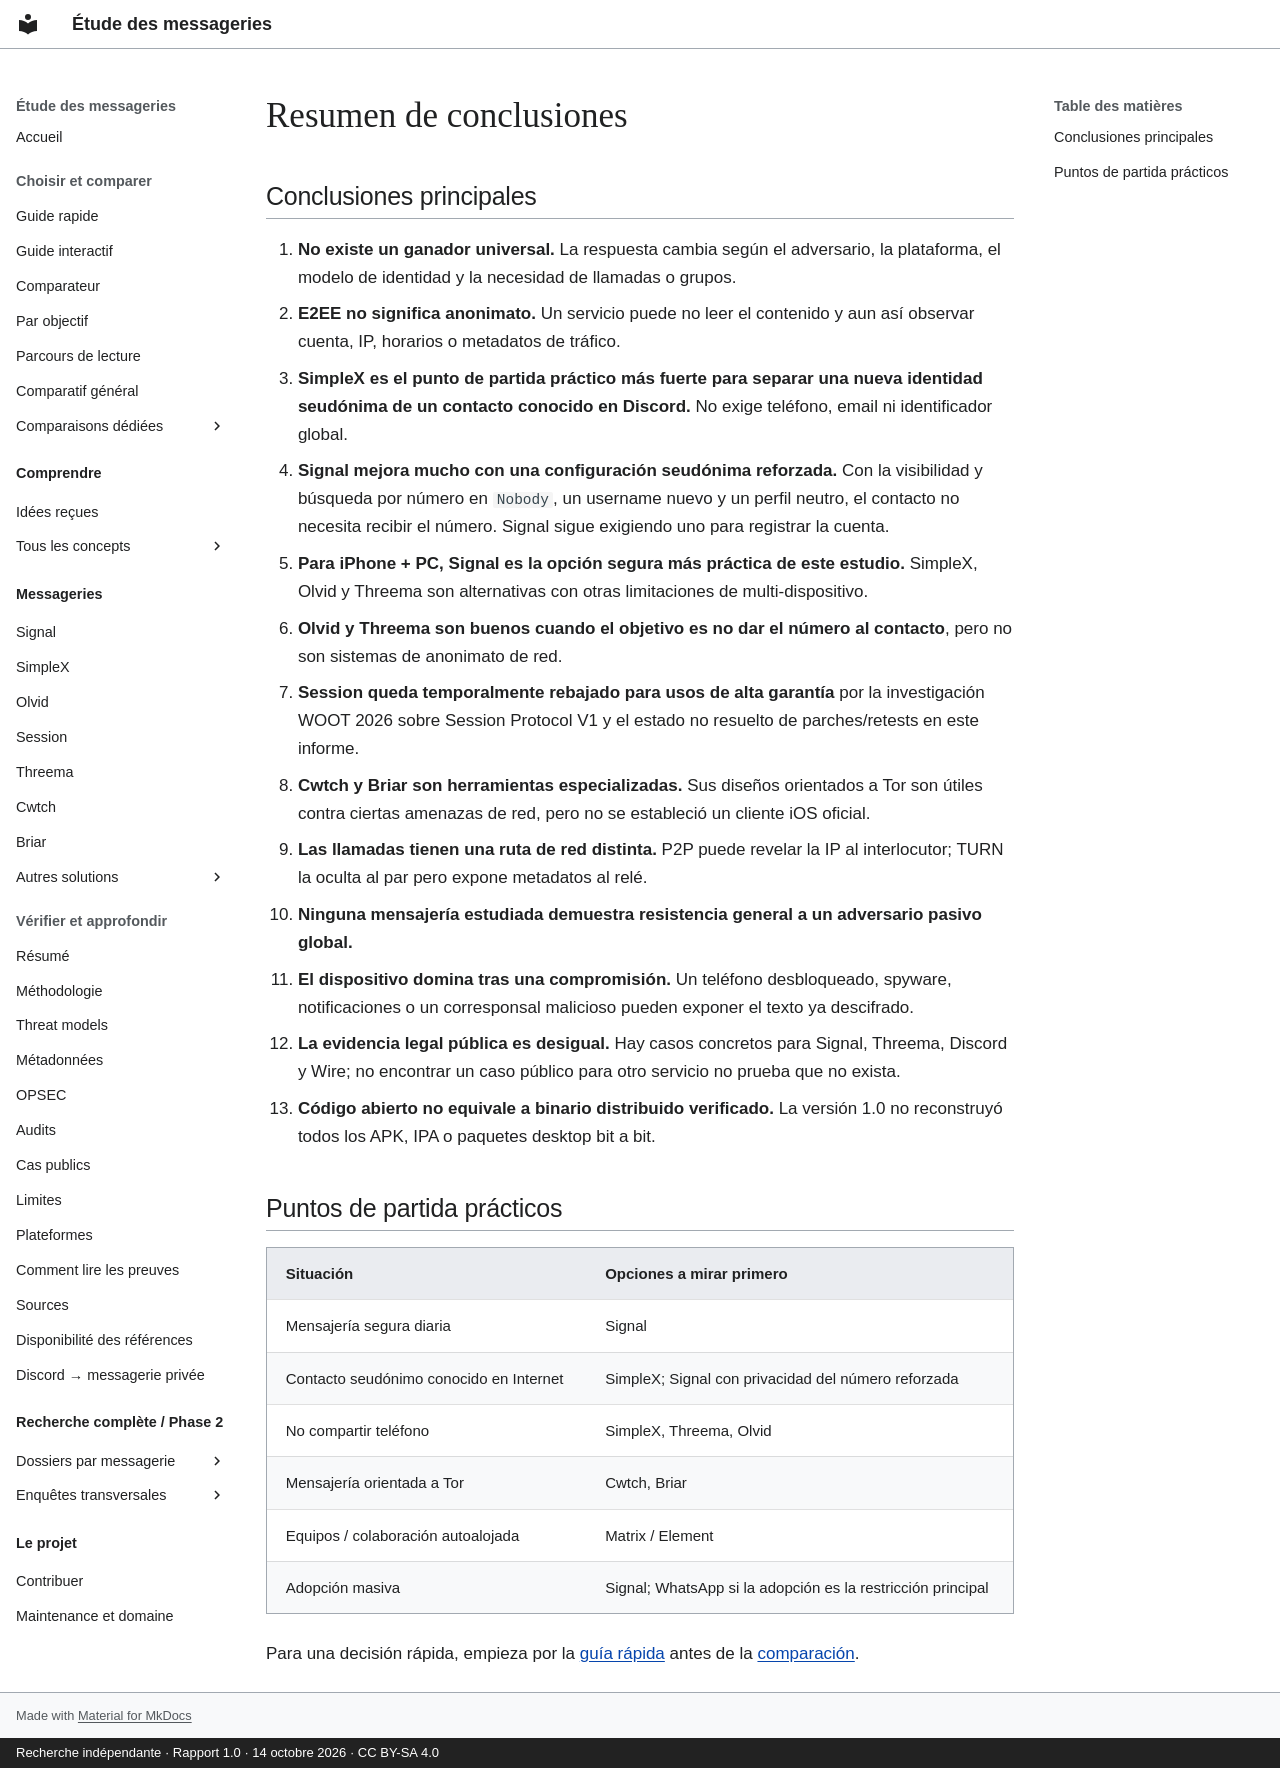

repository: Voldigoade/recherche-messageries · page: resume.es/index.html · generator: mkdocs · copyright: Recherche indépendante · Rapport 1.0 · 14 octobre 2026 · CC BY-SA 4.0

---
title: Resumen de conclusiones
description: Principales conclusiones de la comparación de mensajerías seguras, con Signal, SimpleX, Olvid, Session, Threema, Cwtch y Briar.
search:
  boost: 4
---

# Resumen de conclusiones

## Conclusiones principales

1. **No existe un ganador universal.** La respuesta cambia según el adversario, la plataforma, el modelo de identidad y la necesidad de llamadas o grupos.
2. **E2EE no significa anonimato.** Un servicio puede no leer el contenido y aun así observar cuenta, IP, horarios o metadatos de tráfico.
3. **SimpleX es el punto de partida práctico más fuerte para separar una nueva identidad seudónima de un contacto conocido en Discord.** No exige teléfono, email ni identificador global.
4. **Signal mejora mucho con una configuración seudónima reforzada.** Con la visibilidad y búsqueda por número en `Nobody`, un username nuevo y un perfil neutro, el contacto no necesita recibir el número. Signal sigue exigiendo uno para registrar la cuenta.
5. **Para iPhone + PC, Signal es la opción segura más práctica de este estudio.** SimpleX, Olvid y Threema son alternativas con otras limitaciones de multi-dispositivo.
6. **Olvid y Threema son buenos cuando el objetivo es no dar el número al contacto**, pero no son sistemas de anonimato de red.
7. **Session queda temporalmente rebajado para usos de alta garantía** por la investigación WOOT 2026 sobre Session Protocol V1 y el estado no resuelto de parches/retests en este informe.
8. **Cwtch y Briar son herramientas especializadas.** Sus diseños orientados a Tor son útiles contra ciertas amenazas de red, pero no se estableció un cliente iOS oficial.
9. **Las llamadas tienen una ruta de red distinta.** P2P puede revelar la IP al interlocutor; TURN la oculta al par pero expone metadatos al relé.
10. **Ninguna mensajería estudiada demuestra resistencia general a un adversario pasivo global.**
11. **El dispositivo domina tras una compromisión.** Un teléfono desbloqueado, spyware, notificaciones o un corresponsal malicioso pueden exponer el texto ya descifrado.
12. **La evidencia legal pública es desigual.** Hay casos concretos para Signal, Threema, Discord y Wire; no encontrar un caso público para otro servicio no prueba que no exista.
13. **Código abierto no equivale a binario distribuido verificado.** La versión 1.0 no reconstruyó todos los APK, IPA o paquetes desktop bit a bit.

## Puntos de partida prácticos

| Situación | Opciones a mirar primero |
|---|---|
| Mensajería segura diaria | Signal |
| Contacto seudónimo conocido en Internet | SimpleX; Signal con privacidad del número reforzada |
| No compartir teléfono | SimpleX, Threema, Olvid |
| Mensajería orientada a Tor | Cwtch, Briar |
| Equipos / colaboración autoalojada | Matrix / Element |
| Adopción masiva | Signal; WhatsApp si la adopción es la restricción principal |

Para una decisión rápida, empieza por la [guía rápida](guide-rapide.md) antes de la [comparación](comparatif.md).
